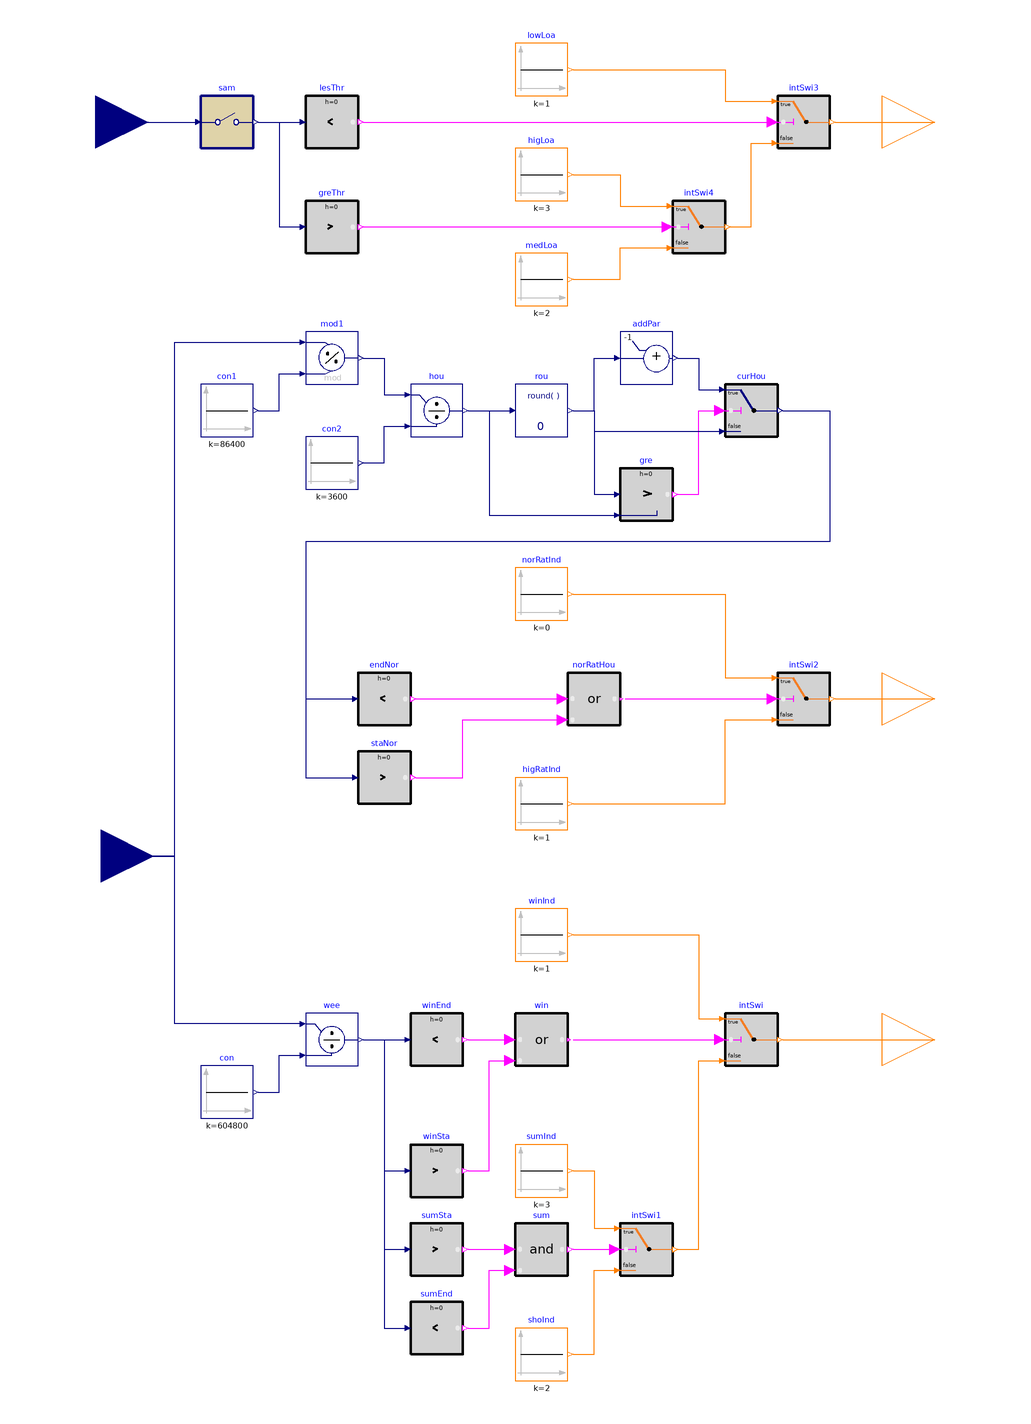

The component connection diagram of the Modelica model below, drawn from its own Placement and Line annotations.

model Indicators "District load, electricity rate and season indicator"

  parameter Integer winEndWee=14
    "Week that winter season ends after it"
    annotation (Dialog(group="Season"));
  parameter Integer winStaWee=45
    "Week that winter season starts at beginning of it"
    annotation (Dialog(group="Season"));
  parameter Integer sumStaWee=24
    "Week that summer season starts at beginning of it"
    annotation (Dialog(group="Season"));
  parameter Integer sumEndWee=40
    "Week that summer season ends after it"
    annotation (Dialog(group="Season"));
  parameter Integer peaHouSta=16
    "Peak rate start hour"
    annotation (Dialog(group="Electricity rate"));
  parameter Integer peaHouEnd=21
    "Peak rate end hour"
    annotation (Dialog(group="Electricity rate"));
  parameter Real samplePeriod=7200
    "Sample period of district loop pump speed"
    annotation (Dialog(group="District load"));

  Buildings.Controls.OBC.CDL.Interfaces.RealInput uDisPum
    "District loop pump speed"
    annotation (Placement(transformation(extent={{-180,220},{-140,260}}),
        iconTransformation(extent={{-140,20},{-100,60}})));
  Buildings.Controls.OBC.CDL.Interfaces.RealInput uSolTim
    "Solar time. An output from weather data"
    annotation (Placement(transformation(extent={{-178,-60},{-138,-20}}),
        iconTransformation(extent={{-140,-60},{-100,-20}})));
  Buildings.Controls.OBC.CDL.Interfaces.IntegerOutput ySt
    "District loop load indicator. 1-low load; 2-medium load; 3-high load"
    annotation (Placement(transformation(extent={{140,220},{180,260}}),
        iconTransformation(extent={{100,40},{140,80}})));
  Buildings.Controls.OBC.CDL.Interfaces.IntegerOutput yEleRat
    "Electricity rate indicator. 0-normal rate; 1-high rate"
    annotation (Placement(transformation(extent={{140,0},{180,40}}),
        iconTransformation(extent={{100,-20},{140,20}})));
  Buildings.Controls.OBC.CDL.Interfaces.IntegerOutput yGen
    "Season indicator. 1-winter; 2-shoulder; 3-summer"
    annotation (Placement(transformation(extent={{140,-130},{180,-90}}),
        iconTransformation(extent={{100,-80},{140,-40}})));

  Buildings.Controls.OBC.CDL.Reals.Divide wee "Week of the year"
    annotation (Placement(transformation(extent={{-80,-120},{-60,-100}})));
  Buildings.Controls.OBC.CDL.Reals.Sources.Constant con(
    final k=7*24*3600) "One week"
    annotation (Placement(transformation(extent={{-120,-140},{-100,-120}})));
  Buildings.Controls.OBC.CDL.Reals.LessThreshold winEnd(
    final t=winEndWee) "Winter end week"
    annotation (Placement(transformation(extent={{-40,-120},{-20,-100}})));
  Buildings.Controls.OBC.CDL.Reals.GreaterThreshold winSta(
    final t=winStaWee) "Winter start week"
    annotation (Placement(transformation(extent={{-40,-170},{-20,-150}})));
  Buildings.Controls.OBC.CDL.Integers.Switch intSwi "Check season"
    annotation (Placement(transformation(extent={{80,-120},{100,-100}})));
  Buildings.Controls.OBC.CDL.Logical.Or win "Check if it is in winter"
    annotation (Placement(transformation(extent={{0,-120},{20,-100}})));
  Buildings.Controls.OBC.CDL.Integers.Sources.Constant winInd(
    final k=1) "Winter indicator"
    annotation (Placement(transformation(extent={{0,-80},{20,-60}})));
  Buildings.Controls.OBC.CDL.Reals.GreaterThreshold sumSta(
    final t=sumStaWee)
    "Summer start week"
    annotation (Placement(transformation(extent={{-40,-200},{-20,-180}})));
  Buildings.Controls.OBC.CDL.Reals.LessThreshold sumEnd(
    final t=sumEndWee)
    "Summer End week"
    annotation (Placement(transformation(extent={{-40,-230},{-20,-210}})));
  Buildings.Controls.OBC.CDL.Logical.And sum "Check if it is in summer"
    annotation (Placement(transformation(extent={{0,-200},{20,-180}})));
  Buildings.Controls.OBC.CDL.Integers.Switch intSwi1 "Check season"
    annotation (Placement(transformation(extent={{40,-200},{60,-180}})));
  Buildings.Controls.OBC.CDL.Integers.Sources.Constant sumInd(final k=3)
    "Summer indicator"
    annotation (Placement(transformation(extent={{0,-170},{20,-150}})));
  Buildings.Controls.OBC.CDL.Integers.Sources.Constant shoInd(final k=2)
    "Shoulder season indicator"
    annotation (Placement(transformation(extent={{0,-240},{20,-220}})));
  Buildings.Controls.OBC.CDL.Reals.Sources.Constant con1(
    final k=24*3600)
    "One day"
    annotation (Placement(transformation(extent={{-120,120},{-100,140}})));
  Buildings.Controls.OBC.CDL.Reals.Modulo mod1
    annotation (Placement(transformation(extent={{-80,140},{-60,160}})));
  Buildings.Controls.OBC.CDL.Reals.Divide hou "Hour of the day"
    annotation (Placement(transformation(extent={{-40,120},{-20,140}})));
  Buildings.Controls.OBC.CDL.Reals.Sources.Constant con2(
    final k=3600)
    "One hour"
    annotation (Placement(transformation(extent={{-80,100},{-60,120}})));
  Buildings.Controls.OBC.CDL.Reals.Round rou(final n=0)
    "Round the hour to the nearest hour"
    annotation (Placement(transformation(extent={{0,120},{20,140}})));
  Buildings.Controls.OBC.CDL.Reals.Greater gre
    annotation (Placement(transformation(extent={{40,88},{60,108}})));
  Buildings.Controls.OBC.CDL.Reals.Switch curHou "Current hour"
    annotation (Placement(transformation(extent={{80,120},{100,140}})));
  Buildings.Controls.OBC.CDL.Reals.AddParameter addPar(
    final p=-1)
    "Previous hour"
    annotation (Placement(transformation(extent={{40,140},{60,160}})));
  Buildings.Controls.OBC.CDL.Reals.LessThreshold endNor(
    final t=peaHouSta)
    "Check if it is the normal rate hour"
    annotation (Placement(transformation(extent={{-60,10},{-40,30}})));
  Buildings.Controls.OBC.CDL.Reals.GreaterThreshold staNor(
    final t=peaHouEnd)
    "Check if it is in the normal rate hour"
    annotation (Placement(transformation(extent={{-60,-20},{-40,0}})));
  Buildings.Controls.OBC.CDL.Logical.Or norRatHou
    "Check if it is in the normal rate hour"
    annotation (Placement(transformation(extent={{20,10},{40,30}})));
  Buildings.Controls.OBC.CDL.Integers.Switch intSwi2 "Check electricity rate"
    annotation (Placement(transformation(extent={{100,10},{120,30}})));
  Buildings.Controls.OBC.CDL.Integers.Sources.Constant norRatInd(
    final k=0)
    "Normal rate indicator"
    annotation (Placement(transformation(extent={{0,50},{20,70}})));
  Buildings.Controls.OBC.CDL.Integers.Sources.Constant higRatInd(
    final k=1) "High rate indicator"
    annotation (Placement(transformation(extent={{0,-30},{20,-10}})));
  Buildings.Controls.OBC.CDL.Discrete.Sampler sam(
    final samplePeriod=samplePeriod)
    "District loop load sampler"
    annotation (Placement(transformation(extent={{-120,230},{-100,250}})));
  Buildings.Controls.OBC.CDL.Reals.LessThreshold lesThr(final t=1/3)
    "Check if the speed is less than 1/3"
    annotation (Placement(transformation(extent={{-80,230},{-60,250}})));
  Buildings.Controls.OBC.CDL.Reals.GreaterThreshold greThr(final t=2/3)
    "Check if the speed is greater than 2/3"
    annotation (Placement(transformation(extent={{-80,190},{-60,210}})));
  Buildings.Controls.OBC.CDL.Integers.Switch intSwi3 "Check district load"
    annotation (Placement(transformation(extent={{100,230},{120,250}})));
  Buildings.Controls.OBC.CDL.Integers.Sources.Constant lowLoa(final k=1)
    "Low district loop load"
    annotation (Placement(transformation(extent={{0,250},{20,270}})));
  Buildings.Controls.OBC.CDL.Integers.Sources.Constant higLoa(final k=3)
    "High district loop load"
    annotation (Placement(transformation(extent={{0,210},{20,230}})));
  Buildings.Controls.OBC.CDL.Integers.Switch intSwi4 "Check district load"
    annotation (Placement(transformation(extent={{60,190},{80,210}})));
  Buildings.Controls.OBC.CDL.Integers.Sources.Constant medLoa(final k=2)
    "Medium district loop load"
    annotation (Placement(transformation(extent={{0,170},{20,190}})));

equation
  connect(con.y, wee.u2) annotation (Line(points={{-98,-130},{-90,-130},{-90,-116},
          {-82,-116}},color={0,0,127}));
  connect(wee.y, winEnd.u)
    annotation (Line(points={{-58,-110},{-42,-110}}, color={0,0,127}));
  connect(wee.y, winSta.u) annotation (Line(points={{-58,-110},{-50,-110},{-50,-160},
          {-42,-160}}, color={0,0,127}));
  connect(winEnd.y,win. u1)
    annotation (Line(points={{-18,-110},{-2,-110}}, color={255,0,255}));
  connect(winSta.y,win. u2) annotation (Line(points={{-18,-160},{-10,-160},{-10,
          -118},{-2,-118}}, color={255,0,255}));
  connect(win.y, intSwi.u2)
    annotation (Line(points={{22,-110},{78,-110}}, color={255,0,255}));
  connect(winInd.y, intSwi.u1) annotation (Line(points={{22,-70},{70,-70},{70,-102},
          {78,-102}}, color={255,127,0}));
  connect(sumSta.y, sum.u1)
    annotation (Line(points={{-18,-190},{-2,-190}}, color={255,0,255}));
  connect(sumEnd.y, sum.u2) annotation (Line(points={{-18,-220},{-10,-220},{-10,
          -198},{-2,-198}}, color={255,0,255}));
  connect(wee.y, sumSta.u) annotation (Line(points={{-58,-110},{-50,-110},{-50,-190},
          {-42,-190}},color={0,0,127}));
  connect(wee.y, sumEnd.u) annotation (Line(points={{-58,-110},{-50,-110},{-50,-220},
          {-42,-220}},color={0,0,127}));
  connect(sum.y, intSwi1.u2)
    annotation (Line(points={{22,-190},{38,-190}}, color={255,0,255}));
  connect(sumInd.y, intSwi1.u1) annotation (Line(points={{22,-160},{30,-160},{30,
          -182},{38,-182}}, color={255,127,0}));
  connect(shoInd.y, intSwi1.u3) annotation (Line(points={{22,-230},{30,-230},{30,
          -198},{38,-198}}, color={255,127,0}));
  connect(intSwi1.y, intSwi.u3) annotation (Line(points={{62,-190},{70,-190},{70,
          -118},{78,-118}}, color={255,127,0}));
  connect(intSwi.y, yGen)
    annotation (Line(points={{102,-110},{160,-110}}, color={255,127,0}));
  connect(wee.u1, uSolTim) annotation (Line(points={{-82,-104},{-130,-104},{-130,
          -40},{-158,-40}}, color={0,0,127}));
  connect(con1.y, mod1.u2) annotation (Line(points={{-98,130},{-90,130},{-90,144},
          {-82,144}}, color={0,0,127}));
  connect(uSolTim, mod1.u1) annotation (Line(points={{-158,-40},{-130,-40},{-130,
          156},{-82,156}}, color={0,0,127}));
  connect(mod1.y, hou.u1) annotation (Line(points={{-58,150},{-50,150},{-50,136},
          {-42,136}}, color={0,0,127}));
  connect(con2.y, hou.u2) annotation (Line(points={{-58,110},{-50,110},{-50,124},
          {-42,124}}, color={0,0,127}));
  connect(hou.y, rou.u)
    annotation (Line(points={{-18,130},{-2,130}}, color={0,0,127}));
  connect(rou.y, gre.u1) annotation (Line(points={{22,130},{30,130},{30,98},{38,
          98}},  color={0,0,127}));
  connect(hou.y, gre.u2) annotation (Line(points={{-18,130},{-10,130},{-10,90},{
          38,90}},   color={0,0,127}));
  connect(gre.y, curHou.u2) annotation (Line(points={{62,98},{70,98},{70,130},{78,
          130}},     color={255,0,255}));
  connect(rou.y, addPar.u) annotation (Line(points={{22,130},{30,130},{30,150},{
          38,150}}, color={0,0,127}));
  connect(addPar.y, curHou.u1) annotation (Line(points={{62,150},{70,150},{70,138},
          {78,138}}, color={0,0,127}));
  connect(rou.y, curHou.u3) annotation (Line(points={{22,130},{30,130},{30,122},
          {78,122}}, color={0,0,127}));
  connect(norRatHou.y, intSwi2.u2)
    annotation (Line(points={{42,20},{98,20}}, color={255,0,255}));
  connect(endNor.y, norRatHou.u1)
    annotation (Line(points={{-38,20},{18,20}}, color={255,0,255}));
  connect(staNor.y, norRatHou.u2) annotation (Line(points={{-38,-10},{-20,-10},{
          -20,12},{18,12}}, color={255,0,255}));
  connect(intSwi2.y, yEleRat)
    annotation (Line(points={{122,20},{160,20}}, color={255,127,0}));
  connect(norRatInd.y, intSwi2.u1) annotation (Line(points={{22,60},{80,60},{80,
          28},{98,28}}, color={255,127,0}));
  connect(higRatInd.y, intSwi2.u3) annotation (Line(points={{22,-20},{80,-20},{80,
          12},{98,12}}, color={255,127,0}));
  connect(curHou.y, staNor.u) annotation (Line(points={{102,130},{120,130},{120,
          80},{-80,80},{-80,-10},{-62,-10}}, color={0,0,127}));
  connect(curHou.y, endNor.u) annotation (Line(points={{102,130},{120,130},{120,
          80},{-80,80},{-80,20},{-62,20}},   color={0,0,127}));
  connect(uDisPum, sam.u)
    annotation (Line(points={{-160,240},{-122,240}}, color={0,0,127}));
  connect(lesThr.y, intSwi3.u2)
    annotation (Line(points={{-58,240},{98,240}}, color={255,0,255}));
  connect(lowLoa.y, intSwi3.u1) annotation (Line(points={{22,260},{80,260},{80,248},
          {98,248}}, color={255,127,0}));
  connect(higLoa.y, intSwi4.u1) annotation (Line(points={{22,220},{40,220},{40,208},
          {58,208}}, color={255,127,0}));
  connect(greThr.y, intSwi4.u2)
    annotation (Line(points={{-58,200},{58,200}}, color={255,0,255}));
  connect(medLoa.y, intSwi4.u3) annotation (Line(points={{22,180},{40,180},{40,192},
          {58,192}}, color={255,127,0}));
  connect(intSwi4.y, intSwi3.u3) annotation (Line(points={{82,200},{90,200},{90,
          232},{98,232}}, color={255,127,0}));
  connect(sam.y, lesThr.u)
    annotation (Line(points={{-98,240},{-82,240}}, color={0,0,127}));
  connect(sam.y, greThr.u) annotation (Line(points={{-98,240},{-90,240},{-90,200},
          {-82,200}}, color={0,0,127}));
  connect(intSwi3.y, ySt)
    annotation (Line(points={{122,240},{160,240}}, color={255,127,0}));
annotation (defaultComponentName="ind",
  Icon(coordinateSystem(preserveAspectRatio=false, extent={{-100,-100},{100,100}}),
                         graphics={Rectangle(
        extent={{-100,-100},{100,100}},
        lineColor={0,0,127},
        fillColor={255,255,255},
        fillPattern=FillPattern.Solid),
       Text(extent={{-100,140},{100,100}},
          textString="%name",
          textColor={0,0,255})}),
                          Diagram(coordinateSystem(preserveAspectRatio=false,
          extent={{-140,-260},{140,280}})));
end Indicators;